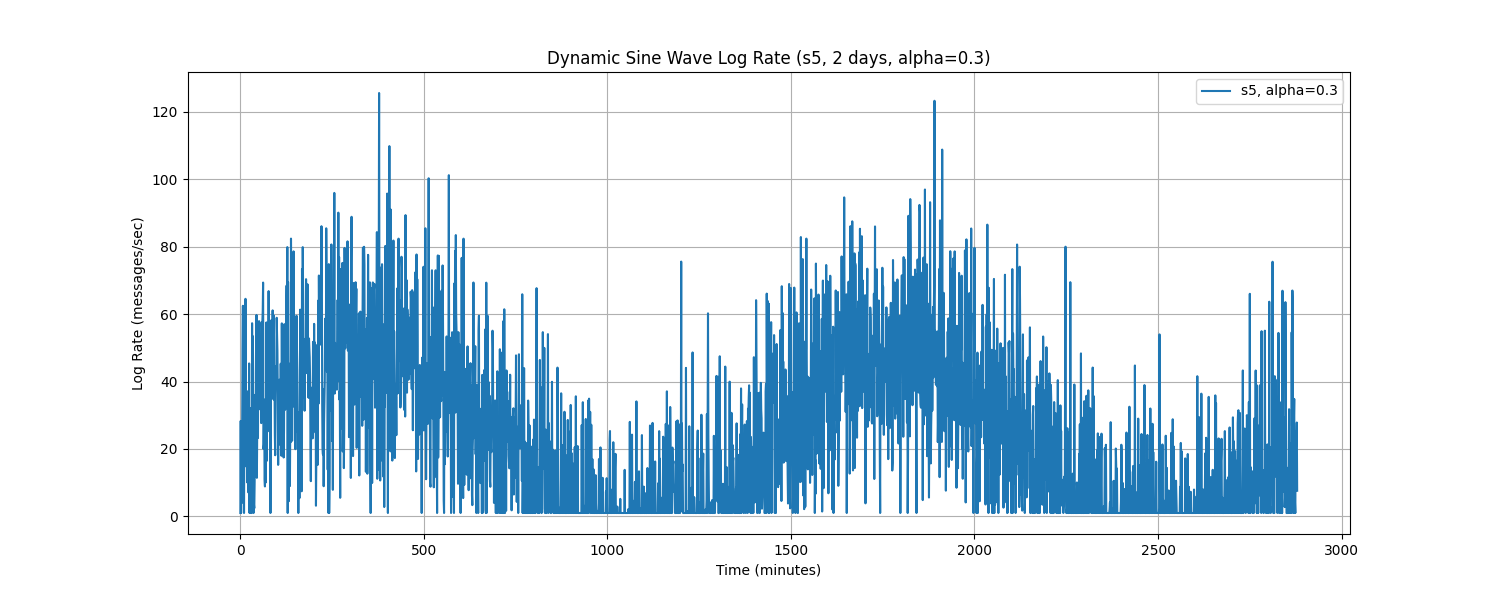

Source data for this figure (header and first rows):
Time, log_rate_msg_per_sec
0.0, 1.0
1.0, 28.31
2.0, 1.0
3.0, 14.5
4.0, 3.977
5.0, 25.72
6.0, 49.15
7.0, 62.46
8.0, 8.556
9.0, 38.83
10.0, 1.0
11.0, 28.06
12.0, 24.93
13.0, 18.18
14.0, 64.54
15.0, 24.3
16.0, 26.75
17.0, 14.7
18.0, 37.14
19.0, 10.05
20.0, 31.07
21.0, 33.09
22.0, 7.085
23.0, 18.3
24.0, 45.37
25.0, 1.0
26.0, 31.97
27.0, 32.05
28.0, 1.0
29.0, 18.6
30.0, 1.0
31.0, 1.0
32.0, 57.29
33.0, 10.95
34.0, 53.45
35.0, 42.42
36.0, 1.0
37.0, 3.558
38.0, 2.424
39.0, 10.4
40.0, 34.27
41.0, 36.1
42.0, 15.09
43.0, 21.48
44.0, 59.75
45.0, 11.44
46.0, 25.11
47.0, 40.06
48.0, 23.25
49.0, 50.06
50.0, 49.68
51.0, 57.92
52.0, 40.44
53.0, 42.43
54.0, 50.73
55.0, 31.62
56.0, 41.59
57.0, 27.67
58.0, 57.6
59.0, 36.17
... 2,820 more rows
